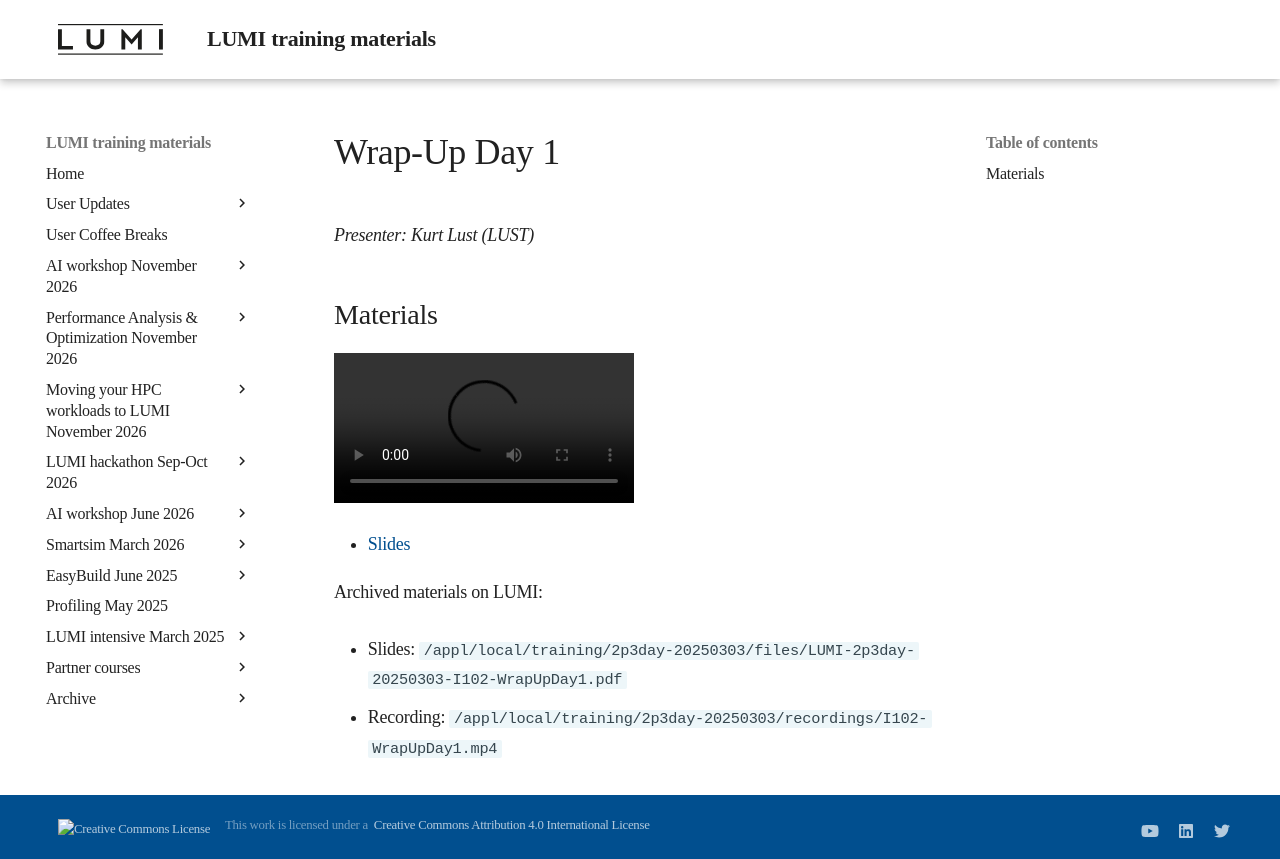

repository: Lumi-supercomputer/LUMI-training-materials · page: 2p3day-20250303/MI102-WrapUpDay1/index.html · generator: mkdocs

# Wrap-Up Day 1

*Presenter: Kurt Lust (LUST)*


## Materials

<!--
Materials will be made available after the lecture
-->
<video src="https://462000265.lumidata.eu/2p3day-20250303/recordings/I102-WrapUpDay1.mp4" controls="controls"></video>
<!--
-   A video recording will follow.
-->

-   [Slides](https://462000265.lumidata.eu/2p3day-20250303/files/LUMI-2p3day-20250303-I102-WrapUpDay1.pdf)

Archived materials on LUMI:

-   Slides: `/appl/local/training/2p3day-20250303/files/LUMI-2p3day-20250303-I102-WrapUpDay1.pdf`

-   Recording: `/appl/local/training/2p3day-20250303/recordings/I102-WrapUpDay1.mp4`
